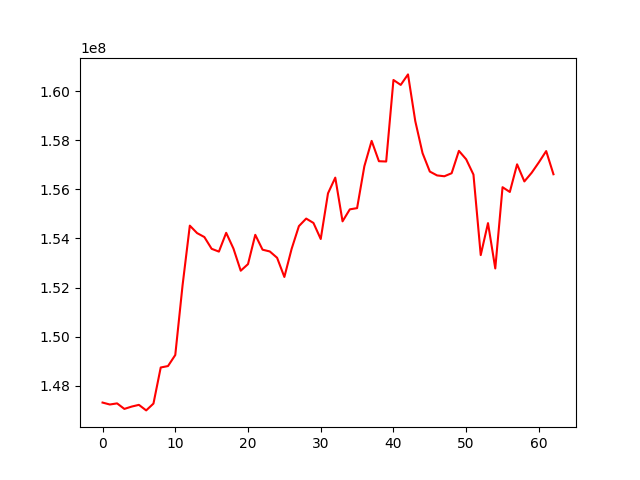

The file beside this chart, header and first rows:
, 0
0, 147320368
1, 147241574
2, 147286996
3, 147062275
4, 147156430
5, 147227196
6, 147001487
7, 147278751
8, 148748178
9, 148806721
10, 149256635
11, 152088478
12, 154523078
13, 154219391
14, 154058367
15, 153579644
16, 153465726
17, 154230653
18, 153588837
19, 152687875
20, 152956280
21, 154148713
22, 153544178
23, 153471417
24, 153214564
25, 152433616
26, 153578838
27, 154503334
28, 154810414
29, 154632127
30, 153979051
31, 155837722
32, 156477113
33, 154697730
34, 155186158
35, 155235688
36, 156942299
37, 157973350
38, 157145117
39, 157133416
40, 160452666
41, 160251756
42, 160679549
43, 158778038
44, 157474254
45, 156724272
46, 156566562
47, 156533143
48, 156656282
49, 157566757
50, 157222995
51, 156601281
52, 153324342
53, 154626159
54, 152780021
55, 156087660
56, 155893871
57, 157018706
58, 156322610
59, 156674159
... 3 more rows
